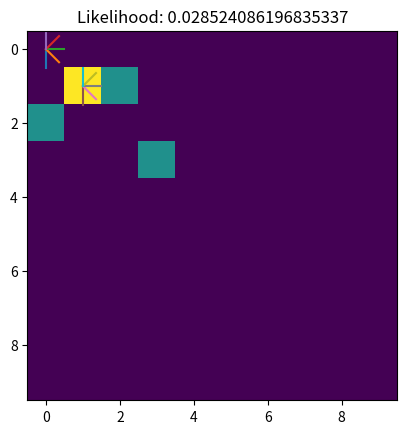
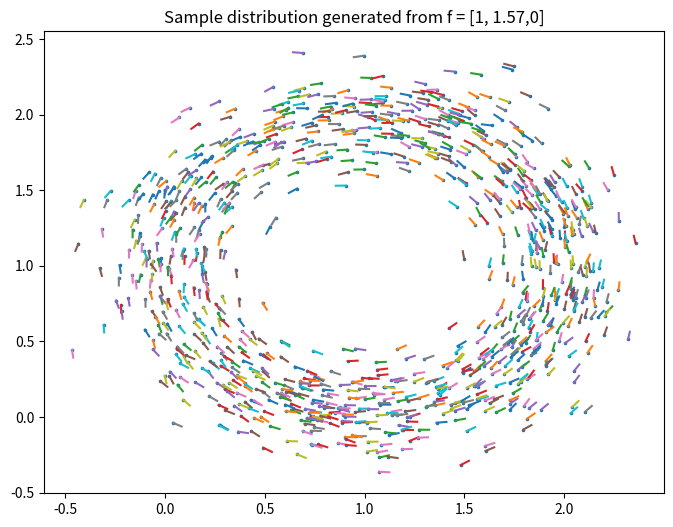

Python code for these plots, in order:
#%%
import random
import numpy as np
import matplotlib.pyplot as plt


def plot_map(m, robot_pos, size, title):
    map = np.zeros(size)
    for x in m:
        map[x[1], x[0]] = 1

    map[robot_pos[1], robot_pos[0]] = 2

    plt.title(title)
    plt.imshow(map)
    x, y, theta = robot_pos
    plt.plot([x, x + 0.5 * np.cos(theta)],
            [y, y + 0.5 * np.sin(theta)])


def sample(b):
    return b / 6 * np.sum(
        [random.uniform(-1,1) for i in range(12)])


def prob(x, sigma_squared):
    mu = 0
    denom = np.sqrt(2 * np.pi * sigma_squared)
    p = np.exp(-(x-mu)**2/(2*sigma_squared)) / denom
    return p


def lfield_ranger_model(zt, xt, xt_sensor, 
        m, sigma_squared, z_hit, z_random, z_max):
    """
    Parameters:
    zt: vector of measurements
    xt: robot position, vector of length 3
    xt_sensor: sensor position and rotation. Same shape as zt
    m: the map with the positions of the obstacles
    """
    q = 0
    x, y, theta = xt
    for i in range(xt_sensor.shape[0]):
        x_sens, y_sens, theta_sens = xt_sensor[i]
        
        x_z = x + x_sens * np.cos(theta) \
            - y_sens * np.sin(theta) \
            + zt[i] * np.cos(theta + theta_sens)
        y_z = y + y_sens * np.cos(theta) \
            + x_sens * np.sin(theta) \
            + zt[i] * np.sin(theta + theta_sens)

        x_line = m[:,0]
        y_line = m[:,1]
        dist_squared = ((x_z - x_line)**2 + (y_z - y_line) ** 2).min()

        q += np.log(
            z_hit * prob(dist_squared, sigma_squared) \
            + z_random / z_max)

    return q


def landmark_known_corr(ft, ct, xt, sigma_squared):
    """
    Parameters
    ft: vector of observed feature
    ct: true feature corresponding to ft
    xt: current robot position
    sigma_squared: prob variance
    """
    rt, phit, st = ft
    xc, yc, sc = ct
    x, y, theta = xt
    r_hat = np.sqrt((xc - x)**2 + (yc - y)**2)
    phi_hat = np.arctan2(yc - y, xc - x)
    q = prob(rt - r_hat, sigma_squared) \
        * prob(phit - phi_hat, sigma_squared)\
        * prob(st - sc, sigma_squared)
    return q


def sample_landmark_known_corr(ft, ct, 
        sigmar_squared, sigmap_squared):
    """
    Samples robot poses for a given landmark measurement ft.
    Parameters
    ft: vector of observed feature
    ct: true feature corresponding to ft
    sigma_squared: prob variance
    """
    rt, phit, st = ft
    xc, yc, sc = ct
    
    gamma_hat = np.random.rand() * 2 * np.pi
    r_hat = rt + sample(sigmar_squared)
    phi_hat = phit + sample(sigmap_squared)
    x = xc + r_hat * np.cos(gamma_hat)
    y = yc + r_hat * np.sin(gamma_hat)
    theta = gamma_hat - np.pi - phi_hat
    
    return np.array([x, y, theta])

# %%
if __name__ == "__main__":
    # theta = 0 is looking to the left
    xt = [0, 0, np.pi / 2]
    xt_sensor = np.array([[0.1, 0.1, 0], [0.1, 0.1, 0],
        [0.1, 0.1, 0], [0.1, 0.1, 0], [0.1, 0.1, 0]])

    m = np.array([[0, 2], [3, 3], [2, 1]])
    sigma_squared = 0.5

    z_hit = 0.6
    z_rand = 0.2
    z_max = 0.2

    zt = np.array([2, 2, 2, 3, 2])
    for i, xt in enumerate([[0, 0, np.pi / 2], 
               [0, 0, np.pi / 4],
               [0, 0, 0],
               [0, 0, -np.pi / 4],
               [0, 0, -np.pi / 2]]):
        p = lfield_ranger_model(zt, xt, xt_sensor, m, 
            sigma_squared, z_hit, z_rand, z_max)
        plot_map(m, xt, (10,10), f"Likelihood: {p}")
        plt.savefig(f"alg_3_{i}.png")
        plt.show()
    
    
    # theta = 0 is looking to the left
    xt_sensor = np.array([[0.1, 0.1, 0], [0.1, 0.1, 0],
        [0.1, 0.1, 0], [0.1, 0.1, 0], [0.1, 0.1, 0]])

    m = np.array([[0, 2], [3, 3], [2, 1]])
    sigma_squared = 0.5

    z_hit = 0.6
    z_rand = 0.2
    z_max = 0.2
    zt = np.array([1, 1, 1, 1, 1])
    for i, xt in enumerate([[1, 1, np.pi / 2], 
               [1, 1, np.pi / 4],
               [1, 1, 0],
               [1, 1, -np.pi / 4],
               [1, 1, -np.pi / 2]]):
        p = lfield_ranger_model(zt, xt, xt_sensor, m, 
            sigma_squared, z_hit, z_rand, z_max)
        plot_map(m, xt, (10,10), f"Likelihood: {p}")
        plt.savefig(f"alg_3_1{i}.png")
        plt.show()
# %%
    ft = [1, np.pi / 2, 0]
    ct = [1, 1, 0]
    points = np.array(
        [sample_landmark_known_corr(ft, ct, 0.5, 0.5) 
         for _ in range(1000)])
    
    # plot the positions
    plt.figure(figsize=(8, 6), dpi=80)
    plt.scatter(points[:,0], points[:,1], s=2.5)
    # plot the orientations
    for point in points:
        x, y, theta = point
        plt.plot([x, x + 0.05 * np.cos(theta)], 
            [y, y + 0.05 * np.sin(theta)])
    plt.title("Sample distribution generated from f = [1, 1.57,0]")
    plt.savefig("alg_5.png")
    plt.show()

# %%
